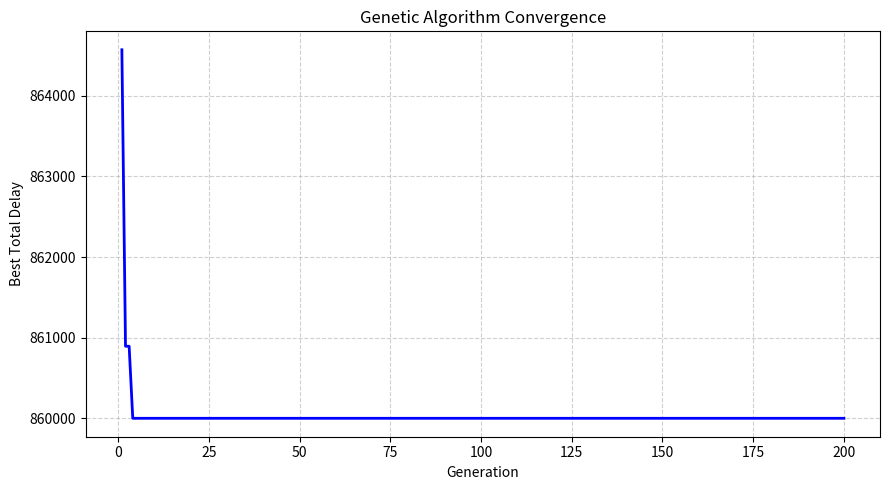

Python code for this plot:
import random
import numpy as np
import matplotlib.pyplot as plt


# ============================================================
# TRAFFIC SIGNAL TIMING OPTIMIZATION
# USING GENETIC ALGORITHM
# ============================================================


# ============================================================
# 1. TRAFFIC SIGNAL DATA
# ============================================================

# Number of signal phases
NUM_PHASES = 4

# Names of the signal phases
PHASE_NAMES = [
    "North-South",
    "North-South Right Turn",
    "East-West",
    "East-West Right Turn"
]

# Number of vehicles arriving per hour
DEMAND = np.array([
    600,    # North-South
    300,    # North-South Right Turn
    800,    # East-West
    400     # East-West Right Turn
])

# Saturation flow rate
# Maximum vehicles that can pass per hour
# when the signal is continuously green
SATURATION_FLOW = np.array([
    1800,
    1800,
    1800,
    1800
])

# Minimum green time for each phase
MIN_GREEN = np.array([
    10,
    10,
    10,
    10
])

# Maximum green time for each phase
MAX_GREEN = np.array([
    60,
    60,
    60,
    60
])

# Yellow + all-red time per phase
LOST_TIME = 4

# Minimum and maximum allowed cycle time
MIN_CYCLE = 60
MAX_CYCLE = 180


# ============================================================
# 2. GENETIC ALGORITHM PARAMETERS
# ============================================================

POPULATION_SIZE = 100
GENERATIONS = 200

MUTATION_RATE = 0.10
CROSSOVER_RATE = 0.80


# ============================================================
# 3. CREATE ONE CHROMOSOME
# ============================================================

def create_individual():

    individual = []

    for i in range(NUM_PHASES):

        green_time = random.randint(
            MIN_GREEN[i],
            MAX_GREEN[i]
        )

        individual.append(green_time)

    return individual


# ============================================================
# 4. CREATE INITIAL POPULATION
# ============================================================

def create_population():

    population = []

    for _ in range(POPULATION_SIZE):

        individual = create_individual()

        population.append(individual)

    return population


# ============================================================
# 5. CALCULATE CYCLE TIME
# ============================================================

def calculate_cycle_time(green_times):

    total_green = sum(green_times)

    total_lost_time = NUM_PHASES * LOST_TIME

    cycle_time = (
        total_green
        + total_lost_time
    )

    return cycle_time


# ============================================================
# 6. CALCULATE CAPACITY
# ============================================================

def calculate_capacity(
    green_time,
    cycle_time,
    saturation_flow
):

    capacity = (
        saturation_flow
        * green_time
        / cycle_time
    )

    return capacity


# ============================================================
# 7. CALCULATE TOTAL DELAY
# ============================================================

def calculate_delay(green_times):

    cycle_time = calculate_cycle_time(
        green_times
    )

    total_delay = 0

    for i in range(NUM_PHASES):

        green_time = green_times[i]

        demand = DEMAND[i]

        # ----------------------------------------------------
        # Calculate green ratio
        # ----------------------------------------------------

        green_ratio = (
            green_time / cycle_time
        )

        # ----------------------------------------------------
        # Calculate capacity
        # ----------------------------------------------------

        capacity = calculate_capacity(
            green_time,
            cycle_time,
            SATURATION_FLOW[i]
        )

        # ----------------------------------------------------
        # If demand exceeds capacity,
        # apply a very large penalty
        # ----------------------------------------------------

        if demand >= capacity:

            shortage = demand - capacity

            delay = (
                100000
                + shortage * 1000
            )

        else:

            # Degree of saturation
            x = demand / capacity

            # Approximate signal delay
            delay = (
                demand
                * cycle_time
                * (1 - green_ratio) ** 2
                /
                (
                    2
                    * (1 - min(x, 0.99))
                )
            )

        total_delay += delay

    # --------------------------------------------------------
    # Cycle time penalties
    # --------------------------------------------------------

    if cycle_time < MIN_CYCLE:

        penalty = (
            MIN_CYCLE - cycle_time
        ) * 10000

        total_delay += penalty

    if cycle_time > MAX_CYCLE:

        penalty = (
            cycle_time - MAX_CYCLE
        ) * 10000

        total_delay += penalty

    return total_delay


# ============================================================
# 8. TOURNAMENT SELECTION
# ============================================================

def tournament_selection(
    population,
    fitnesses,
    tournament_size=3
):

    # Select random individuals
    selected_indices = random.sample(
        range(len(population)),
        tournament_size
    )

    # Find the individual with
    # minimum delay
    winner_index = min(
        selected_indices,
        key=lambda i: fitnesses[i]
    )

    return population[winner_index].copy()


# ============================================================
# 9. CROSSOVER
# ============================================================

def crossover(parent1, parent2):

    # Select crossover point
    point = random.randint(
        1,
        NUM_PHASES - 1
    )

    # Create children
    child1 = (
        parent1[:point]
        + parent2[point:]
    )

    child2 = (
        parent2[:point]
        + parent1[point:]
    )

    return child1, child2


# ============================================================
# 10. MUTATION
# ============================================================

def mutation(
    individual,
    mutation_rate
):

    individual = individual.copy()

    for i in range(NUM_PHASES):

        if random.random() < mutation_rate:

            # Randomly change green time
            change = random.randint(
                -5,
                5
            )

            individual[i] += change

            # Keep within minimum
            # and maximum green time
            individual[i] = max(
                MIN_GREEN[i],
                individual[i]
            )

            individual[i] = min(
                MAX_GREEN[i],
                individual[i]
            )

    return individual


# ============================================================
# 11. GENETIC ALGORITHM
# ============================================================

def genetic_algorithm():

    # --------------------------------------------------------
    # Create initial population
    # --------------------------------------------------------

    population = create_population()

    # Best solution found so far
    best_solution = None

    best_fitness = float("inf")

    # Store best fitness of every generation
    history = []

    # --------------------------------------------------------
    # Start generations
    # --------------------------------------------------------

    for generation in range(GENERATIONS):

        # ----------------------------------------------------
        # Calculate fitness for every individual
        # ----------------------------------------------------

        fitnesses = []

        for individual in population:

            delay = calculate_delay(
                individual
            )

            fitnesses.append(delay)

        # ----------------------------------------------------
        # Find best individual in current generation
        # ----------------------------------------------------

        best_index = np.argmin(
            fitnesses
        )

        generation_best = (
            population[best_index]
        )

        generation_best_fitness = (
            fitnesses[best_index]
        )

        # ----------------------------------------------------
        # Update global best solution
        # ----------------------------------------------------

        if (
            generation_best_fitness
            < best_fitness
        ):

            best_fitness = (
                generation_best_fitness
            )

            best_solution = (
                generation_best.copy()
            )

        # Store best fitness
        history.append(
            best_fitness
        )

        # ----------------------------------------------------
        # Create next generation
        # ----------------------------------------------------

        new_population = []

        # ----------------------------------------------------
        # Elitism
        # Keep best solution
        # ----------------------------------------------------

        new_population.append(
            best_solution.copy()
        )

        # ----------------------------------------------------
        # Generate remaining individuals
        # ----------------------------------------------------

        while len(new_population) < POPULATION_SIZE:

            # Selection
            parent1 = tournament_selection(
                population,
                fitnesses
            )

            parent2 = tournament_selection(
                population,
                fitnesses
            )

            # Crossover
            if random.random() < CROSSOVER_RATE:

                child1, child2 = crossover(
                    parent1,
                    parent2
                )

            else:

                child1 = parent1.copy()
                child2 = parent2.copy()

            # Mutation
            child1 = mutation(
                child1,
                MUTATION_RATE
            )

            child2 = mutation(
                child2,
                MUTATION_RATE
            )

            # Add child 1
            new_population.append(
                child1
            )

            # Add child 2
            if len(new_population) < POPULATION_SIZE:

                new_population.append(
                    child2
                )

        # Replace old population
        population = new_population

    return (
        best_solution,
        best_fitness,
        history
    )


# ============================================================
# 12. RUN THE GENETIC ALGORITHM
# ============================================================

best_solution, best_fitness, history = (
    genetic_algorithm()
)


# ============================================================
# 13. CALCULATE FINAL VALUES
# ============================================================

cycle_time = calculate_cycle_time(
    best_solution
)


# ============================================================
# 14. DISPLAY FINAL OUTPUT
# ============================================================

print()
print("=" * 90)

print(
    "          TRAFFIC SIGNAL TIMING OPTIMIZATION"
)

print(
    "                USING GENETIC ALGORITHM"
)

print("=" * 90)


print()
print("OPTIMIZED SIGNAL TIMING")

print("-" * 90)


# Table heading

print(
    f"{'Phase':<28}"
    f"{'Cars/hour':<15}"
    f"{'Green Time (sec)':<20}"
    f"{'Capacity (cars/hr)':<20}"
)

print("-" * 90)


# ------------------------------------------------------------
# Calculate totals
# ------------------------------------------------------------

total_demand = 0
total_capacity = 0


# ------------------------------------------------------------
# Display each phase
# ------------------------------------------------------------

for i in range(NUM_PHASES):

    green_time = best_solution[i]

    demand = DEMAND[i]

    capacity = calculate_capacity(
        green_time,
        cycle_time,
        SATURATION_FLOW[i]
    )

    total_demand += demand

    total_capacity += capacity

    print(
        f"{PHASE_NAMES[i]:<28}"
        f"{demand:<15}"
        f"{green_time:<20.2f}"
        f"{capacity:<20.2f}"
    )


# ------------------------------------------------------------
# Final summary
# ------------------------------------------------------------

print("-" * 90)

print(
    f"Total Traffic Demand       : "
    f"{total_demand} cars/hour"
)

print(
    f"Total Signal Cycle Time    : "
    f"{cycle_time:.2f} seconds"
)

print(
    f"Total Estimated Capacity   : "
    f"{total_capacity:.2f} cars/hour"
)

print(
    f"Estimated Total Delay      : "
    f"{best_fitness:.2f}"
)

print("=" * 90)


# ============================================================
# 15. DISPLAY INDIVIDUAL GREEN TIMES
# ============================================================

print()
print("GREEN TIME FOR EACH PHASE")
print("-" * 50)

for i in range(NUM_PHASES):

    print(
        f"{PHASE_NAMES[i]:<28}"
        f": {best_solution[i]:.2f} seconds"
    )

print("-" * 50)


# ============================================================
# 16. DISPLAY TRAFFIC LOAD
# ============================================================

print()
print("TRAFFIC LOAD ANALYSIS")
print("-" * 90)


for i in range(NUM_PHASES):

    green_time = best_solution[i]

    demand = DEMAND[i]

    capacity = calculate_capacity(
        green_time,
        cycle_time,
        SATURATION_FLOW[i]
    )

    utilization = (
        demand / capacity
    ) * 100

    print(
        f"{PHASE_NAMES[i]:<28}"
        f"Traffic = {demand:>4} cars/hr | "
        f"Green = {green_time:>6.2f} sec | "
        f"Capacity = {capacity:>8.2f} cars/hr | "
        f"Utilization = {utilization:>6.2f}%"
    )

print("-" * 90)


# ============================================================
# 17. CONVERGENCE GRAPH
# ============================================================

plt.figure(
    figsize=(9, 5)
)

plt.plot(
    range(1, GENERATIONS + 1),
    history,
    color="blue",
    linewidth=2
)

plt.xlabel(
    "Generation"
)

plt.ylabel(
    "Best Total Delay"
)

plt.title(
    "Genetic Algorithm Convergence"
)

plt.grid(
    True,
    linestyle="--",
    alpha=0.6
)

plt.tight_layout()

plt.show()
